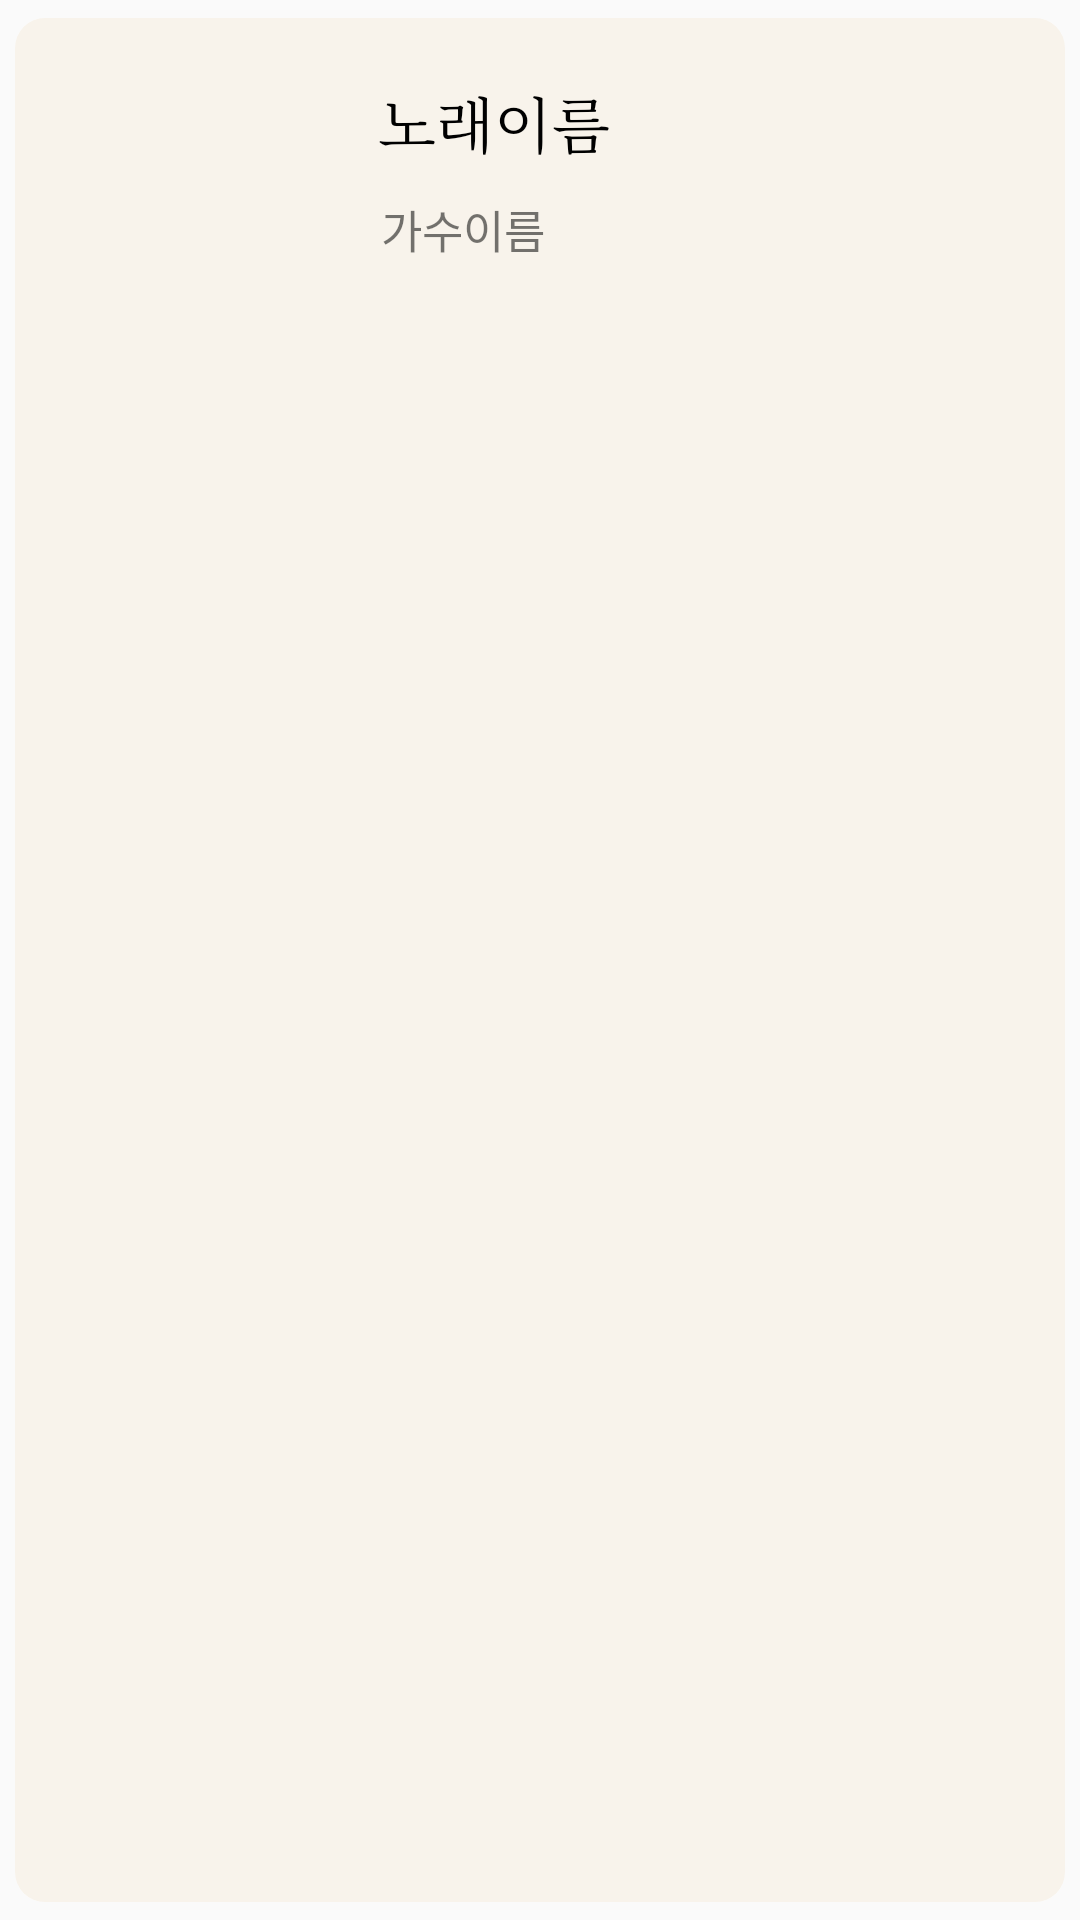

Layout XML and referenced resources for this Android screen:
<!-- AndroidManifest.xml: application theme AppTheme -->
<!-- res/layout/recyclerview.xml -->
<?xml version="1.0" encoding="utf-8"?>
<RelativeLayout xmlns:android="http://schemas.android.com/apk/res/android"
    android:layout_width="match_parent"
    android:layout_height="100dp"
    xmlns:app="http://schemas.android.com/apk/res-auto">

    <androidx.cardview.widget.CardView
        android:layout_width="match_parent"
        android:layout_height="match_parent"
        app:cardCornerRadius="10dp"
        app:cardElevation="0dp"
        app:cardUseCompatPadding="true">
        <RelativeLayout
            android:layout_width="match_parent"
            android:layout_height="match_parent"
            android:background="@color/contents">
            <ImageView
                android:layout_width="100dp"
                android:layout_height="100dp"
                android:layout_margin="3dp"
                android:id="@+id/listitem_img"
                android:src="@drawable/no_img"/>

            <TextView
                android:layout_width="wrap_content"
                android:layout_height="wrap_content"
                android:text="노래이름"
                android:layout_toRightOf="@+id/listitem_img"
                android:textSize="20sp"
                android:id="@+id/listitem_name"
                android:typeface="serif"
                android:textColor="@color/black"
                android:layout_marginLeft="15dp"
                android:layout_marginTop="20dp" />

            <TextView
                android:layout_width="wrap_content"
                android:layout_height="wrap_content"
                android:text="가수이름"
                android:textSize="15sp"
                android:id="@+id/listitem_singer"
                android:textColor="@color/bright_black"
                android:layout_toRightOf="@+id/listitem_img"
                android:layout_below="@+id/listitem_name"
                android:layout_marginLeft="16dp"
                android:layout_marginTop="10dp"/>
        </RelativeLayout>

    </androidx.cardview.widget.CardView>

</RelativeLayout>
<!-- resources referenced by this layout -->
<resources>
  <color name="black">@android:color/black</color>
  <color name="contents">#f8f3eb</color>
  <style name="AppTheme" parent="Theme.AppCompat.Light.NoActionBar">
          
          <item name="colorPrimary">@color/colorPrimary</item>
          <item name="colorPrimaryDark">@color/colorPrimaryDark</item>
          <item name="colorAccent">@color/colorAccent</item>
          <item name="android:popupMenuStyle">@style/PopupMenu</item>
          <item name="android:itemTextAppearance">@style/PopupMenu</item>
      </style>
  <color name="colorPrimary">#6200EE</color>
  <color name="colorPrimaryDark">#3700B3</color>
  <color name="colorAccent">#03DAC5</color>
  <style name="PopupMenu" parent="@android:style/Widget.PopupMenu">
          <item name="android:popupBackground">@color/contents</item>
          <item name="android:textColor">@color/title_color</item>
          <item name="android:textStyle">bold</item>
      </style>
  <color name="title_color">#e18888</color>
</resources>
